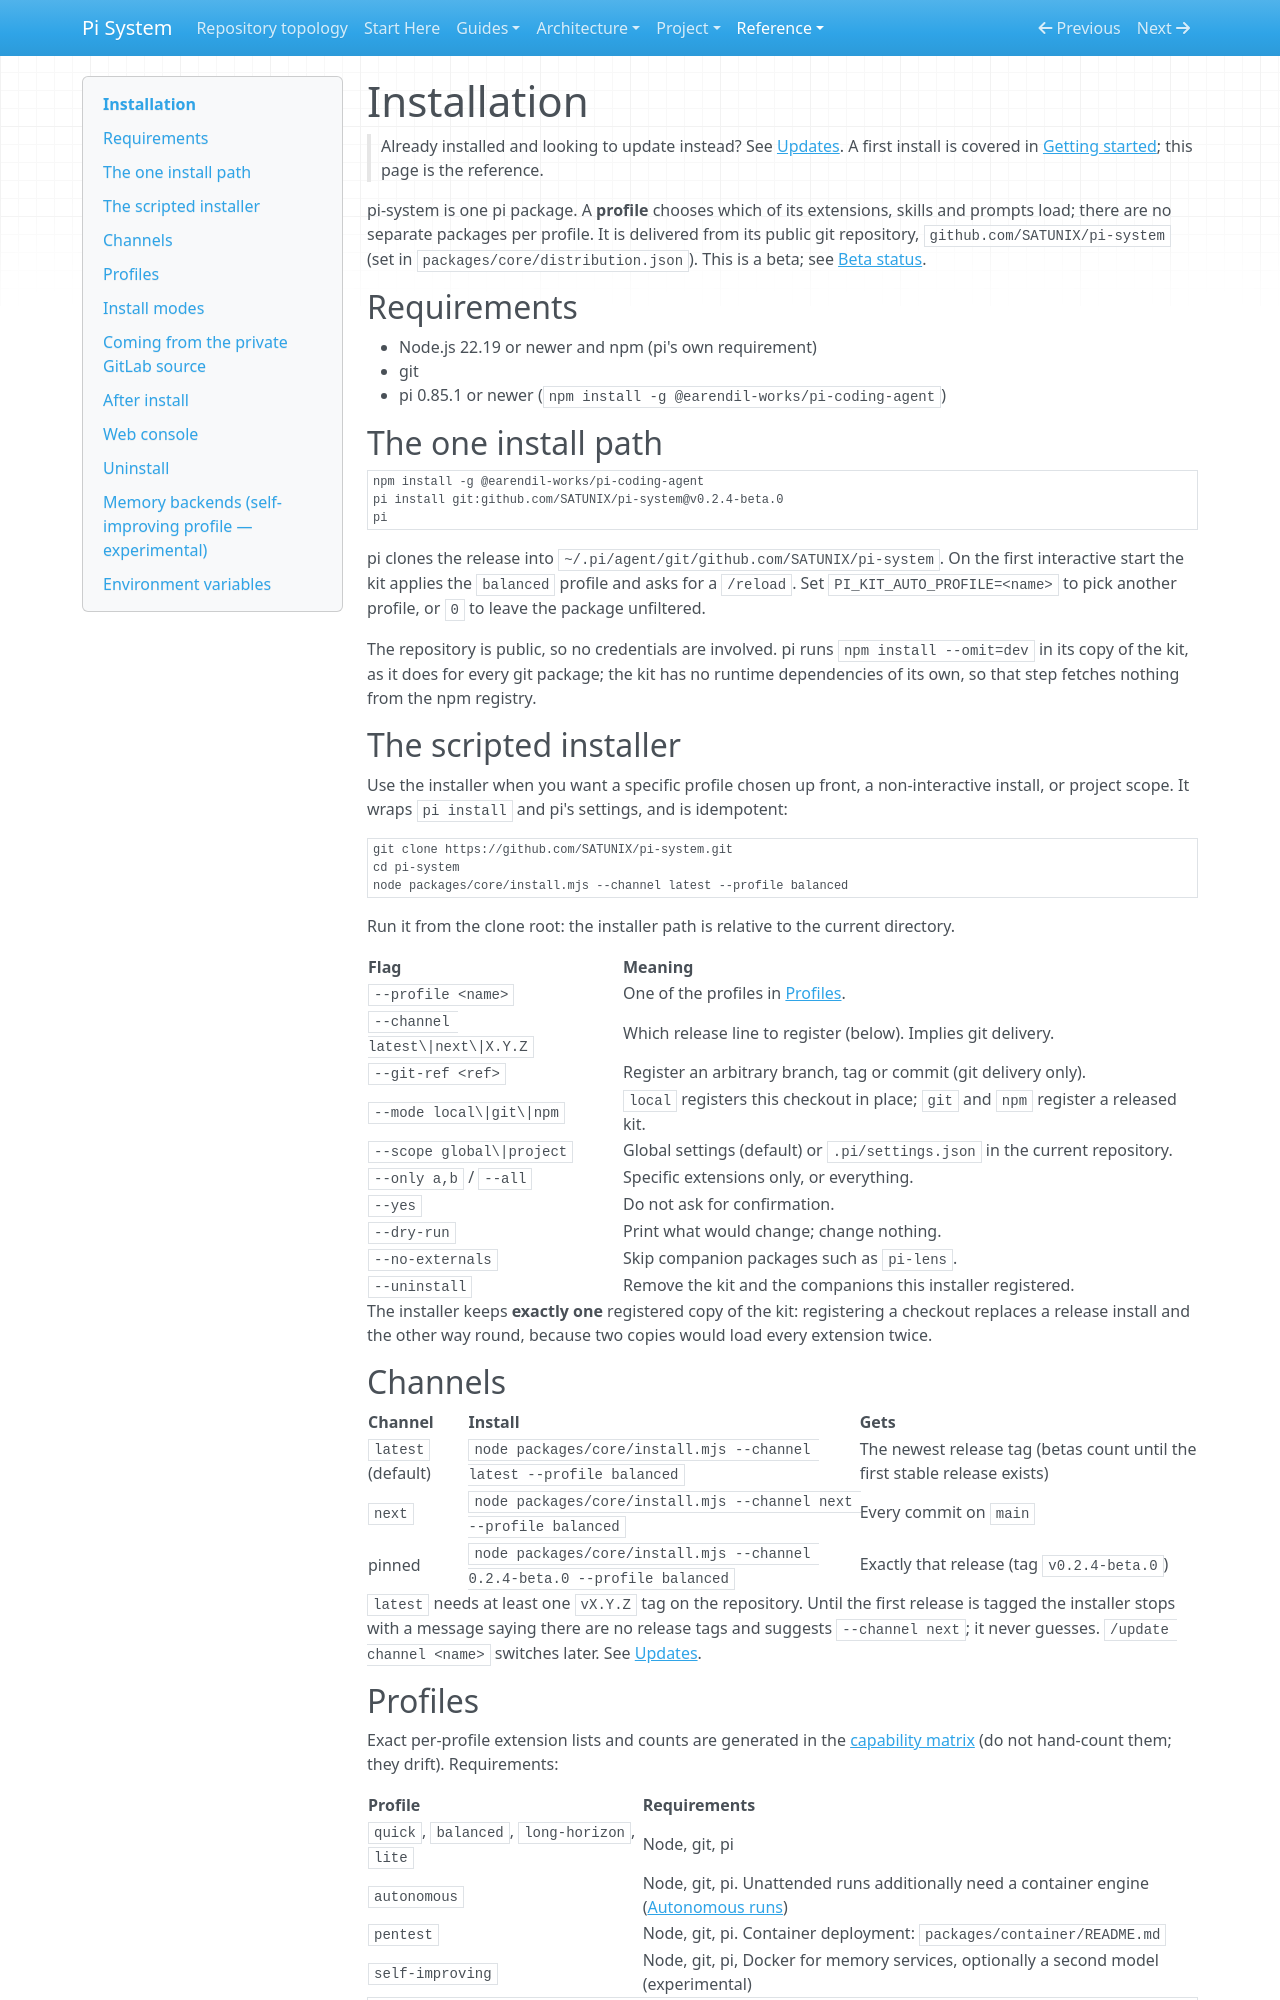

repository: SATUNIX/pi-system · page: INSTALL/index.html · generator: mkdocs

# Installation

> Already installed and looking to update instead? See [Updates](updates.md). A first install is
> covered in [Getting started](getting-started.md); this page is the reference.

pi-system is one pi package. A **profile** chooses which of its extensions, skills and prompts
load; there are no separate packages per profile. It is delivered from its public git repository,
`github.com/SATUNIX/pi-system` (set in `packages/core/distribution.json`). This is a beta; see
[Beta status](beta.md).

## Requirements

- Node.js 22.19 or newer and npm (pi's own requirement)
- git
- pi 0.85.1 or newer (`npm install -g @earendil-works/pi-coding-agent`)

## The one install path

```sh
npm install -g @earendil-works/pi-coding-agent
pi install git:github.com/SATUNIX/pi-system@v0.2.4-beta.0
pi
```

pi clones the release into `~/.pi/agent/git/github.com/SATUNIX/pi-system`. On the first
interactive start the kit applies the `balanced` profile and asks for a `/reload`. Set
`PI_KIT_AUTO_PROFILE=<name>` to pick another profile, or `0` to leave the package unfiltered.

The repository is public, so no credentials are involved. pi runs `npm install --omit=dev` in
its copy of the kit, as it does for every git package; the kit has no runtime dependencies of
its own, so that step fetches nothing from the npm registry.

## The scripted installer

Use the installer when you want a specific profile chosen up front, a non-interactive install, or
project scope. It wraps `pi install` and pi's settings, and is idempotent:

```sh
git clone https://github.com/SATUNIX/pi-system.git
cd pi-system
node packages/core/install.mjs --channel latest --profile balanced
```

Run it from the clone root: the installer path is relative to the current directory.

| Flag | Meaning |
|---|---|
| `--profile <name>` | One of the profiles in [Profiles](profiles.md). |
| `--channel latest\|next\|X.Y.Z` | Which release line to register (below). Implies git delivery. |
| `--git-ref <ref>` | Register an arbitrary branch, tag or commit (git delivery only). |
| `--mode local\|git\|npm` | `local` registers this checkout in place; `git` and `npm` register a released kit. |
| `--scope global\|project` | Global settings (default) or `.pi/settings.json` in the current repository. |
| `--only a,b` / `--all` | Specific extensions only, or everything. |
| `--yes` | Do not ask for confirmation. |
| `--dry-run` | Print what would change; change nothing. |
| `--no-externals` | Skip companion packages such as `pi-lens`. |
| `--uninstall` | Remove the kit and the companions this installer registered. |

The installer keeps **exactly one** registered copy of the kit: registering a checkout replaces
a release install and the other way round, because two copies would load every extension twice.

## Channels

| Channel | Install | Gets |
|---|---|---|
| `latest` (default) | `node packages/core/install.mjs --channel latest --profile balanced` | The newest release tag (betas count until the first stable release exists) |
| `next` | `node packages/core/install.mjs --channel next --profile balanced` | Every commit on `main` |
| pinned | `node packages/core/install.mjs --channel 0.2.4-beta.0 --profile balanced` | Exactly that release (tag `v0.2.4-beta.0`) |

`latest` needs at least one `vX.Y.Z` tag on the repository. Until the first release is tagged the
installer stops with a message saying there are no release tags and suggests `--channel next`;
it never guesses. `/update channel <name>` switches later. See [Updates](updates.md#channels).
